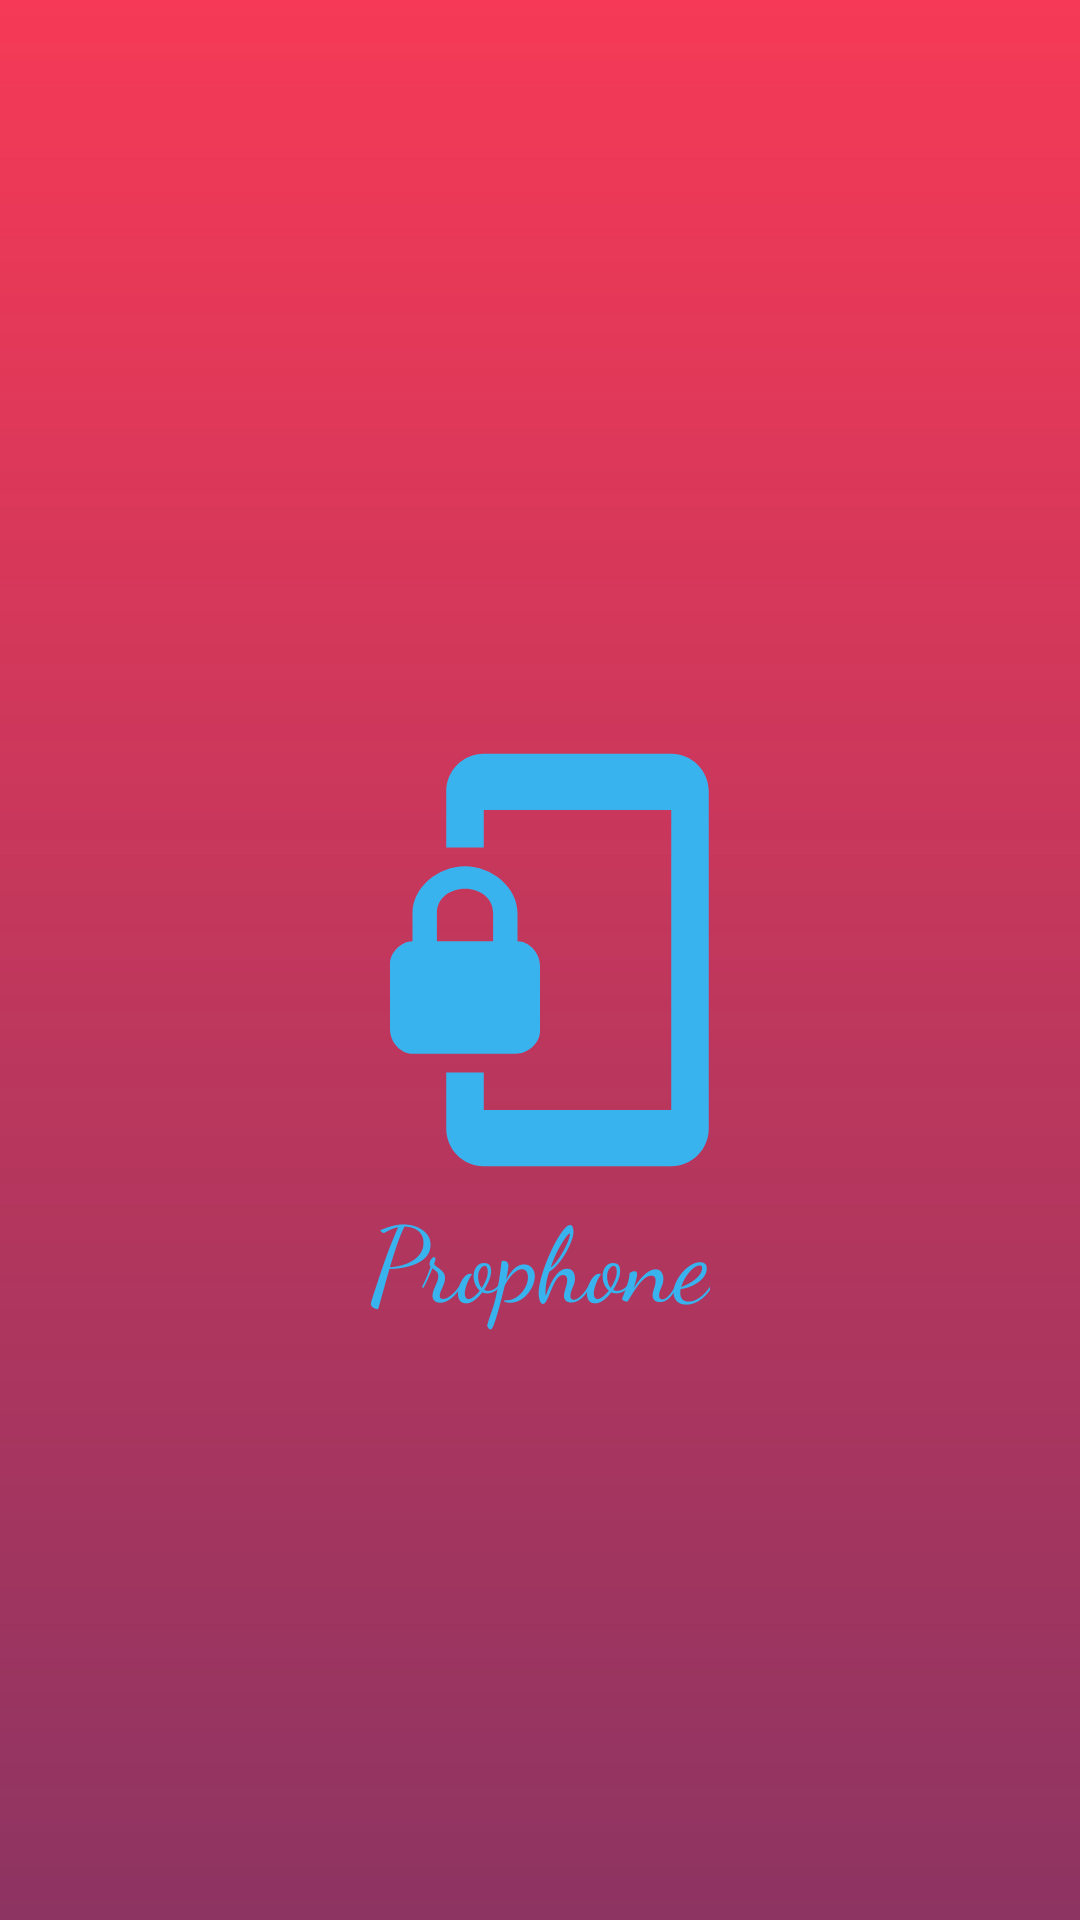

Here is an Android app screen rendered from its layout file. Give the layout XML and the strings, colors and styles it references.
<!-- AndroidManifest.xml: activity theme AppTheme.Dark -->
<!-- res/layout/activity_splash.xml -->
<?xml version="1.0" encoding="utf-8"?>
<RelativeLayout xmlns:android="http://schemas.android.com/apk/res/android"
    xmlns:tools="http://schemas.android.com/tools"
    android:layout_width="match_parent"
    android:layout_height="match_parent"
    android:background="@drawable/layout_rectangle_red"
    tools:context=".SplashActivity">

    <ImageView
        android:id="@+id/imgRetrofit"
        android:layout_width="150dp"
        android:layout_height="150dp"
        android:layout_centerInParent="true"
        android:background="@drawable/ic_phonelink_lock" />

    <TextView
        android:layout_width="wrap_content"
        android:layout_height="wrap_content"
        android:layout_below="@id/imgRetrofit"
        android:layout_centerHorizontal="true"
        android:fontFamily="cursive"
        android:text="Prophone"
        android:textColor="#39B3EE"
        android:textSize="35sp"/>

</RelativeLayout>
<!-- resources referenced by this layout -->
<resources>
  <!-- drawable ic_phonelink_lock (drawable) -->
  <vector xmlns:android="http://schemas.android.com/apk/res/android"
      android:width="24dp"
      android:height="24dp"
      android:tint="#39B3EE"
      android:viewportWidth="24.0"
      android:viewportHeight="24.0">
      <path
          android:fillColor="#FF000000"
          android:pathData="M19,1L9,1c-1.1,0 -2,0.9 -2,2v3h2L9,4h10v16L9,20v-2L7,18v3c0,1.1 0.9,2 2,2h10c1.1,0 2,-0.9 2,-2L21,3c0,-1.1 -0.9,-2 -2,-2zM10.8,11L10.8,9.5C10.8,8.1 9.4,7 8,7S5.2,8.1 5.2,9.5L5.2,11c-0.6,0 -1.2,0.6 -1.2,1.2v3.5c0,0.7 0.6,1.3 1.2,1.3h5.5c0.7,0 1.3,-0.6 1.3,-1.2v-3.5c0,-0.7 -0.6,-1.3 -1.2,-1.3zM9.5,11h-3L6.5,9.5c0,-0.8 0.7,-1.3 1.5,-1.3s1.5,0.5 1.5,1.3L9.5,11z" />
  </vector>
  <!-- drawable layout_rectangle_red (drawable) -->
  <?xml version="1.0" encoding="utf-8"?>
  <shape
      xmlns:android="http://schemas.android.com/apk/res/android"
      android:shape="rectangle">
      <gradient
          android:angle="90"
          android:endColor="#C8F30328"
          android:startColor="#8D3462"/>
      <stroke
          android:color="@color/primary" />
  </shape>
  <style name="AppTheme.Dark" parent="Theme.AppCompat.NoActionBar">
          <item name="colorPrimary">@color/primary</item>
          <item name="colorPrimaryDark">@color/primary_darker</item>
          <item name="colorAccent">@color/blue_grey</item>
  
          <item name="android:windowBackground">@color/white</item>
  
          <item name="colorControlNormal">@color/colorAccent</item>
          <item name="colorControlActivated">@color/blue_grey</item>
          <item name="colorControlHighlight">@color/blue_grey</item>
          <item name="android:textColorHint">@color/blue_grey</item>
  
          <item name="colorButtonNormal">@color/primary_darker</item>
          <item name="android:colorButtonNormal" tools:targetApi="lollipop">@color/primary_darker</item>
      </style>
  <color name="primary">#E43F3F</color>
  <color name="primary_darker">#C8F30328</color>
  <color name="blue_grey">#607d8b</color>
  <color name="white">#FFFFFF</color>
  <color name="colorAccent">#D81B60</color>
</resources>
